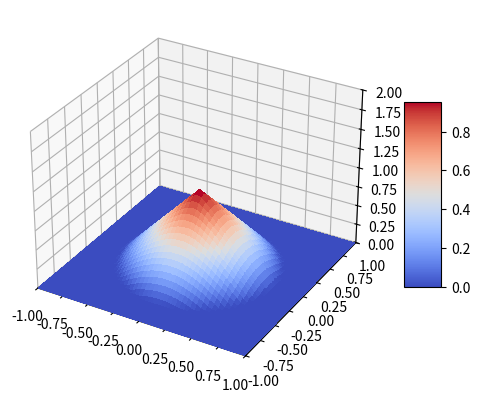

The matplotlib source for this figure:
# trying to create a 3D cone

import numpy as np
import matplotlib as mpl
from matplotlib import pyplot as plt
# colours
from matplotlib import cm


fig, ax = plt.subplots(subplot_kw = {"projection": "3d"})

a = 1
b = 0

x = np.arange(-1,1.0,0.01)
y = np.arange(-1,1.0,0.01)

#start with a circle
x,y = np.meshgrid(x,y)

#z = 5 - 5 * (x **2 + y ** 2)
z = 1 - np.sqrt((x ** 2) / 0.5 + (y ** 2) / 0.5)

z[z<0] = 0

#plot surface
surf = ax.plot_surface(x,y,z, cmap=cm.coolwarm,linewidth=0, antialiased=False )

# set z set_axis_on
# Customize theaxis.
ax.set_xlim(-1, 1)
ax.set_ylim(-1, 1)
ax.set_zlim(0, 2)

#ax.zaxis.set_major_locator(LinearLocator(10))
# A StrMethodFormatter is used automatically
#ax.zaxis.set_major_formatter('{x:.02f}')
# Add a color bar which maps values to colors.

fig.colorbar(surf, shrink=0.5, aspect=5)

plt.show()
